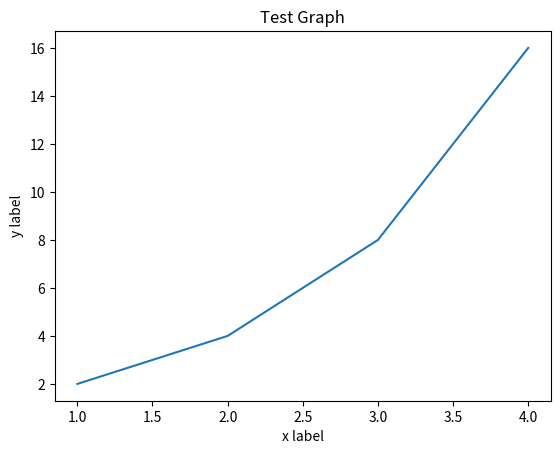

This figure's Python source:
import matplotlib.pyplot as plt

# 예제1: x,y 가 같을 때
plt.plot([1,2,3,4])
# plt.show()

# 참고: 이때까지 그렸던 plot 지우기
plt.clf()

# 예제2: x, y가 다를때
x = [1,2,3,4]
y = [2,4,8,16]

# plt.plot(x,y)
# plt.show()

# 예제3: 제목 + 각 축의 설명
plt.plot(x,y)
# 제목
# 한글을 쓰면 깨진다. 추가적인 설정이 필요함. 구글링 요망
plt.title("Test Graph")

# x, y 축
plt.ylabel('y label')
plt.xlabel('x label')

# plt.show()

# 파일로 저장하기
# 주의사항: show()를 하지 말고 저장해야 한다.
plt.savefig('filename.png')